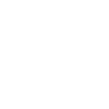
t = 0.00 s
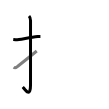
t = 2.50 s
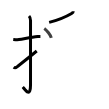
t = 4.75 s
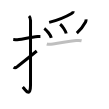
t = 7.25 s
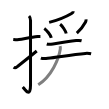
t = 9.50 s
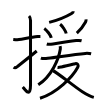
t = 12.00 s

The animated SVG that drew these frames (rendered in a browser with its animation timeline set to each time). Animation: 12 SMIL elements (animate=12); one cycle of 12.00 s.

<svg width="109px" height="109px" viewBox="0 0 px 109px" xmlns="http://www.w3.org/2000/svg" xmlns:xlink="http://www.w3.org/1999/xlink" xml:space="preserve" version="1.1"  baseProfile="full">
<path d="M13.25,39.42c1.94,0.23,3.76,0.48,5.75,0.18c4.67-0.71,11.8-2.01,18.77-2.99c0.88-0.12,1.73-0.1,2.65-0.1" style="fill:none;stroke:black;stroke-width:3;opacity:0">
  <animate attributeType="CSS" attributeName="opacity" from="0" to="1" begin="0s" dur="1s" repeatCount="Indefinite" fill="freeze" />
</path>
<path d="M29.02,16c0.93,0.93,1.51,2.5,1.51,4.52c0,15.23-0.01,52.96-0.01,64.4c0,14.25-6.32,3.53-7.77,2" style="fill:none;stroke:black;stroke-width:3;opacity:0">
  <animate attributeType="CSS" attributeName="opacity" from="0" to="1" begin="1s" dur="1s" repeatCount="Indefinite" fill="freeze" />
</path>
<path d="M13.57,67.22c0.97,0.63,2.27,0.58,3.46-0.37C21.25,63.5,25.5,60.25,36.75,51" style="fill:none;stroke:black;stroke-width:3;opacity:0">
  <animate attributeType="CSS" attributeName="opacity" from="0" to="1" begin="2s" dur="1s" repeatCount="Indefinite" fill="freeze" />
</path>
<path d="M73.25,11.29c0,1.16-0.77,1.71-1.66,2.23c-3.73,2.19-11.65,6.18-22.44,8.9" style="fill:none;stroke:black;stroke-width:3;opacity:0">
  <animate attributeType="CSS" attributeName="opacity" from="0" to="1" begin="3s" dur="1s" repeatCount="Indefinite" fill="freeze" />
</path>
<path d="M44.27,28.4c2.48,1.66,6.4,6.84,7.02,9.43" style="fill:none;stroke:black;stroke-width:3;opacity:0">
  <animate attributeType="CSS" attributeName="opacity" from="0" to="1" begin="4s" dur="1s" repeatCount="Indefinite" fill="freeze" />
</path>
<path d="M60.12,24.25c2.15,1.63,5.55,6.71,6.09,9.25" style="fill:none;stroke:black;stroke-width:3;opacity:0">
  <animate attributeType="CSS" attributeName="opacity" from="0" to="1" begin="5s" dur="1s" repeatCount="Indefinite" fill="freeze" />
</path>
<path d="M86.03,19.39c0.08,0.9-0.04,1.78-0.47,2.57c-1.8,3.29-4.38,7.29-8.74,11.17" style="fill:none;stroke:black;stroke-width:3;opacity:0">
  <animate attributeType="CSS" attributeName="opacity" from="0" to="1" begin="6s" dur="1s" repeatCount="Indefinite" fill="freeze" />
</path>
<path d="M46.79,43.97c1.84,0.66,4.48,0.29,6.23-0.01c7.86-1.33,16.91-2.8,23.12-3.4c1.81-0.18,3.7-0.29,5.45,0.18" style="fill:none;stroke:black;stroke-width:3;opacity:0">
  <animate attributeType="CSS" attributeName="opacity" from="0" to="1" begin="7s" dur="1s" repeatCount="Indefinite" fill="freeze" />
</path>
<path d="M40.86,58.03c2.19,0.84,4.64,0.56,6.89,0.27C61,56.59,73.7,54.36,85.38,53.4c2-0.16,3.8-0.05,5.75,0.4" style="fill:none;stroke:black;stroke-width:3;opacity:0">
  <animate attributeType="CSS" attributeName="opacity" from="0" to="1" begin="8s" dur="1s" repeatCount="Indefinite" fill="freeze" />
</path>
<path d="M60.06,46.04c0.21,0.76,0.45,1.58,0.25,2.95c-1.54,10.07-8.68,27.14-22.05,35.75" style="fill:none;stroke:black;stroke-width:3;opacity:0">
  <animate attributeType="CSS" attributeName="opacity" from="0" to="1" begin="9s" dur="1s" repeatCount="Indefinite" fill="freeze" />
</path>
<path d="M57.55,67.42c1.25,0.15,2.72-0.25,3.94-0.5c4.64-0.94,9.9-2.28,13.65-3.21c2.71-0.68,3.53,1.84,2.61,3.58c-4.99,9.46-20.81,25.77-37.76,30.96" style="fill:none;stroke:black;stroke-width:3;opacity:0">
  <animate attributeType="CSS" attributeName="opacity" from="0" to="1" begin="10s" dur="1s" repeatCount="Indefinite" fill="freeze" />
</path>
<path d="M53.15,70.75c3.73,1.62,21.97,16.39,29.21,21.04c5.39,3.46,8.77,4.96,11.44,5.63" style="fill:none;stroke:black;stroke-width:3;opacity:0">
  <animate attributeType="CSS" attributeName="opacity" from="0" to="1" begin="11s" dur="1s" repeatCount="Indefinite" fill="freeze" />
</path>
</svg>
